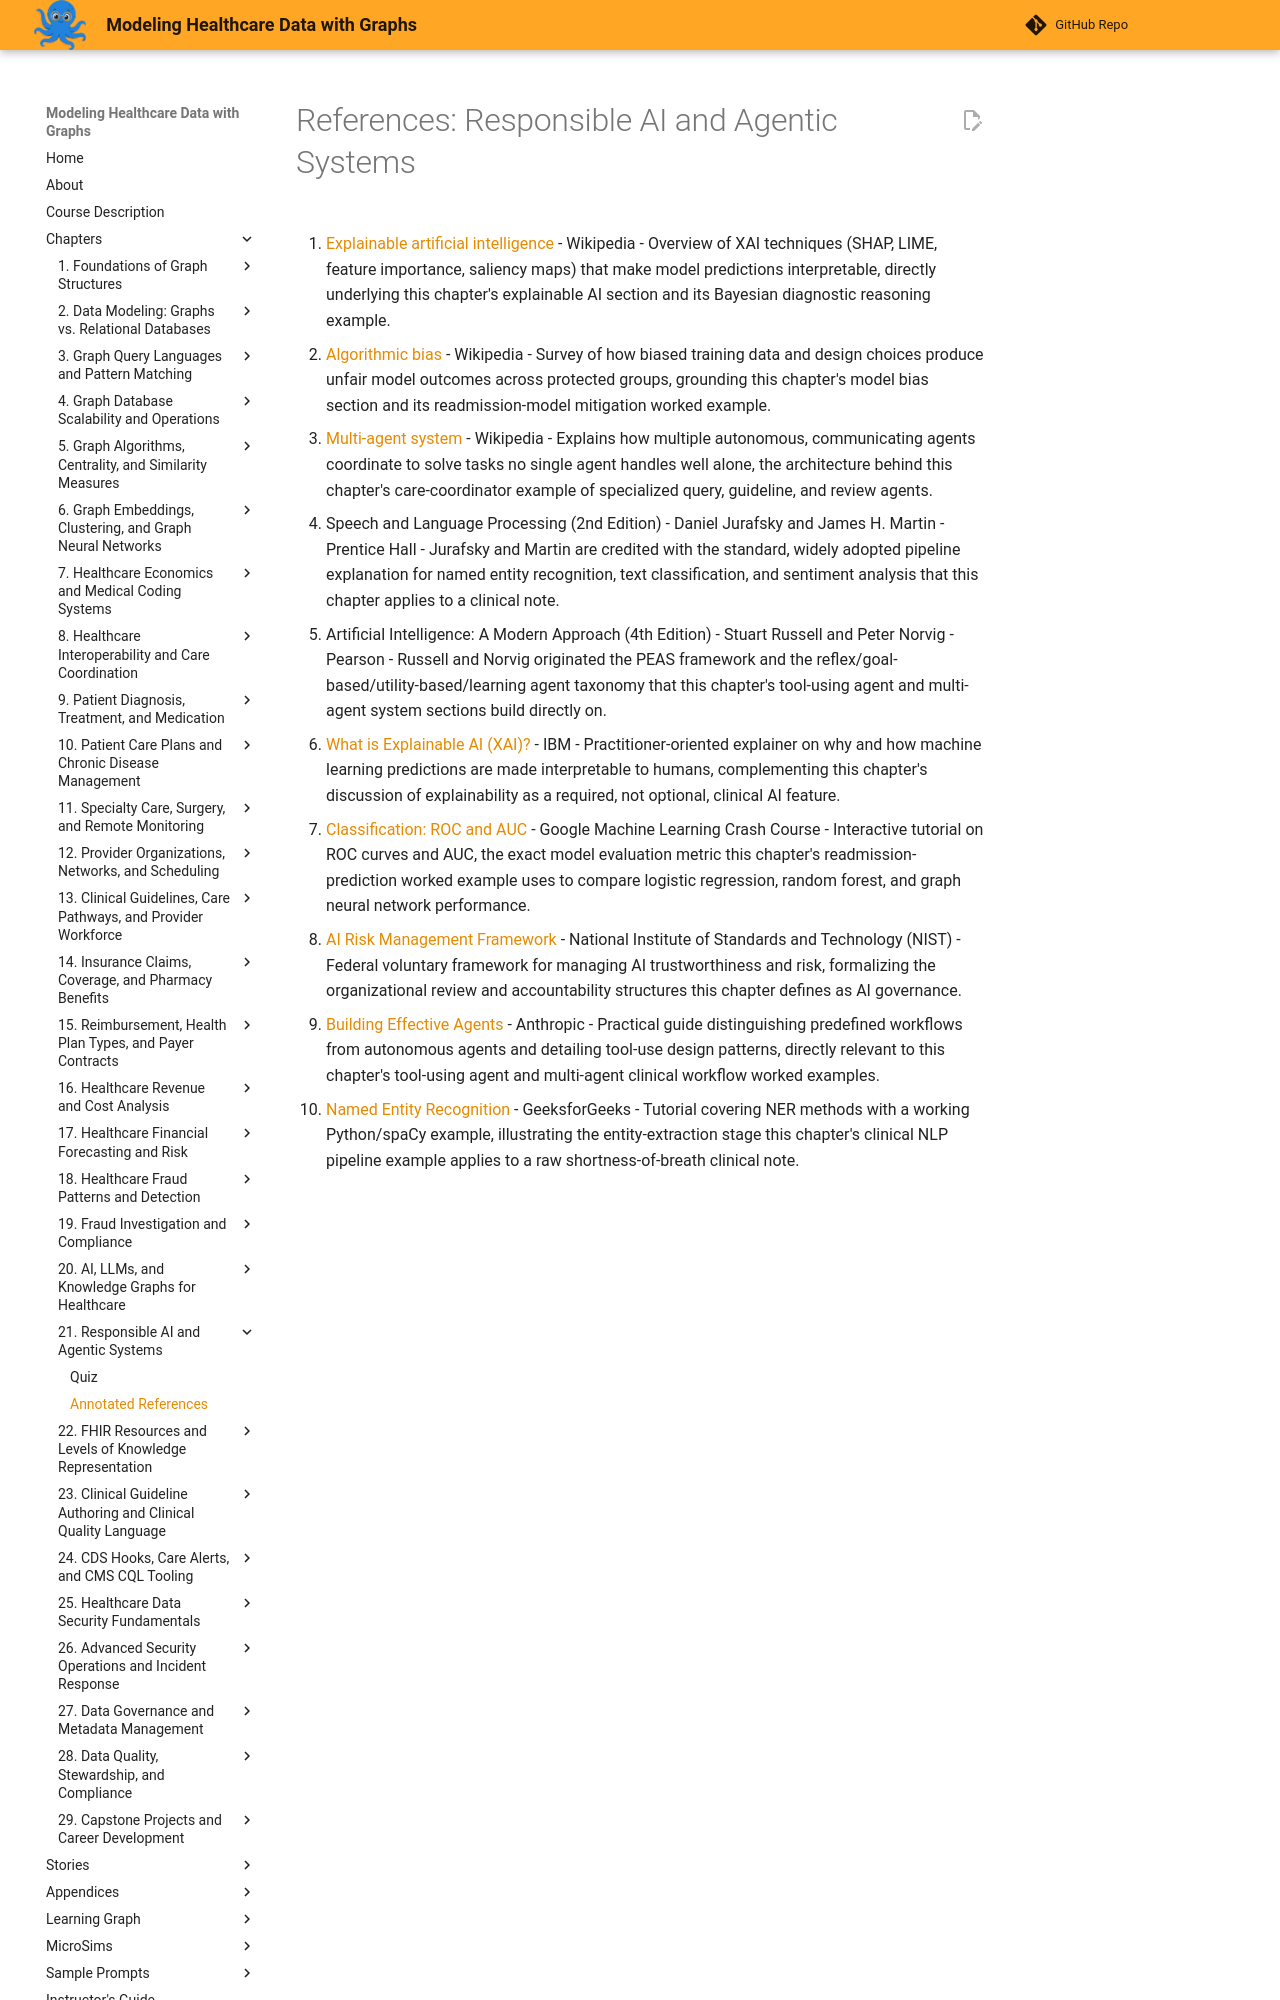

repository: dmccreary/modeling-healthcare-data · page: chapters/21-responsible-ai-and-agentic-systems/references/index.html · generator: mkdocs

# References: Responsible AI and Agentic Systems

1. [Explainable artificial intelligence](https://en.wikipedia.org/wiki/Explainable_artificial_intelligence) - Wikipedia - Overview of XAI techniques (SHAP, LIME, feature importance, saliency maps) that make model predictions interpretable, directly underlying this chapter's explainable AI section and its Bayesian diagnostic reasoning example.

2. [Algorithmic bias](https://en.wikipedia.org/wiki/Algorithmic_bias) - Wikipedia - Survey of how biased training data and design choices produce unfair model outcomes across protected groups, grounding this chapter's model bias section and its readmission-model mitigation worked example.

3. [Multi-agent system](https://en.wikipedia.org/wiki/Multi-agent_system) - Wikipedia - Explains how multiple autonomous, communicating agents coordinate to solve tasks no single agent handles well alone, the architecture behind this chapter's care-coordinator example of specialized query, guideline, and review agents.

4. Speech and Language Processing (2nd Edition) - Daniel Jurafsky and James H. Martin - Prentice Hall - Jurafsky and Martin are credited with the standard, widely adopted pipeline explanation for named entity recognition, text classification, and sentiment analysis that this chapter applies to a clinical note.

5. Artificial Intelligence: A Modern Approach (4th Edition) - Stuart Russell and Peter Norvig - Pearson - Russell and Norvig originated the PEAS framework and the reflex/goal-based/utility-based/learning agent taxonomy that this chapter's tool-using agent and multi-agent system sections build directly on.

6. [What is Explainable AI (XAI)?](https://www.ibm.com/topics/explainable-ai) - IBM - Practitioner-oriented explainer on why and how machine learning predictions are made interpretable to humans, complementing this chapter's discussion of explainability as a required, not optional, clinical AI feature.

7. [Classification: ROC and AUC](https://developers.google.com/machine-learning/crash-course/classification/roc-and-auc) - Google Machine Learning Crash Course - Interactive tutorial on ROC curves and AUC, the exact model evaluation metric this chapter's readmission-prediction worked example uses to compare logistic regression, random forest, and graph neural network performance.

8. [AI Risk Management Framework](https://www.nist.gov/itl/ai-risk-management-framework) - National Institute of Standards and Technology (NIST) - Federal voluntary framework for managing AI trustworthiness and risk, formalizing the organizational review and accountability structures this chapter defines as AI governance.
